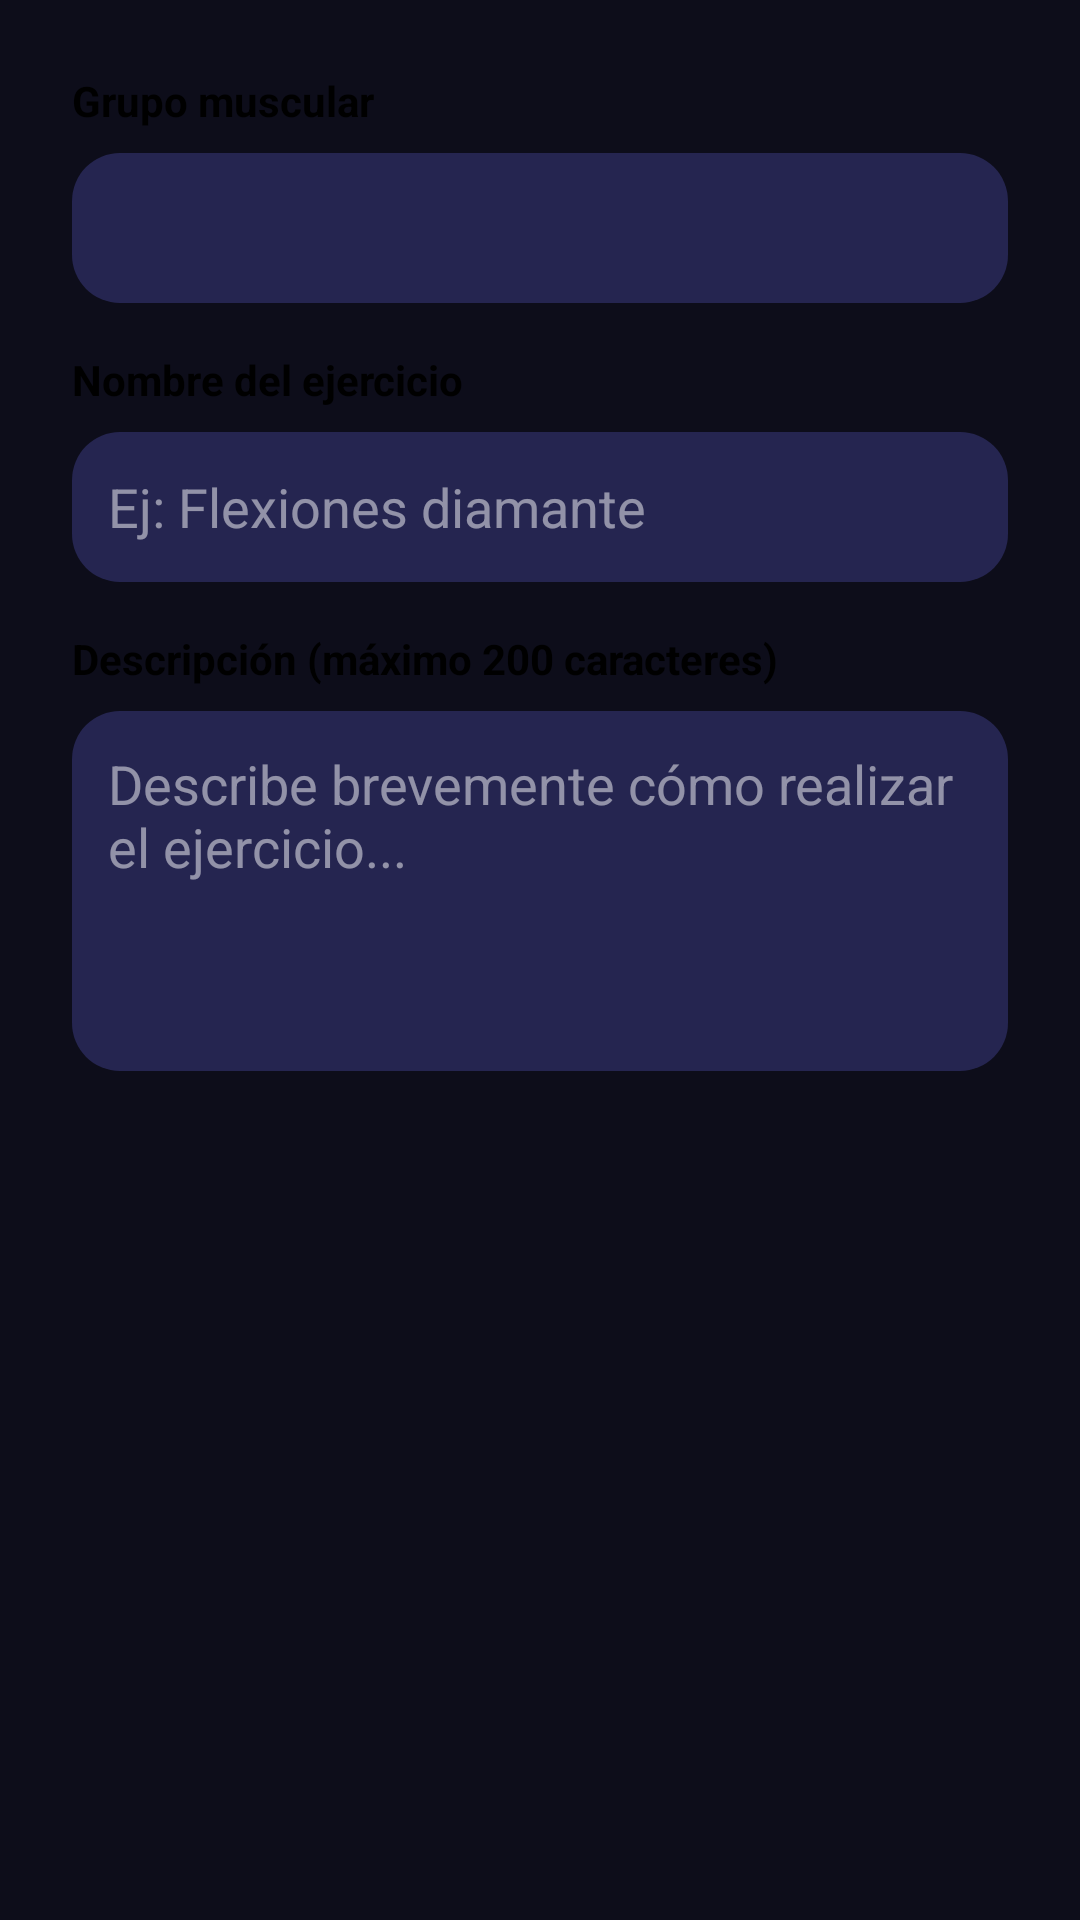

Reconstruct the res/layout file that produces this screen, plus the resources it refers to.
<!-- AndroidManifest.xml: application theme Theme.GimnasioPro -->
<!-- res/layout/dialog_agregar_ejercicio.xml -->
<?xml version="1.0" encoding="utf-8"?>

<LinearLayout xmlns:android="http://schemas.android.com/apk/res/android"
    android:layout_width="match_parent"
    android:layout_height="wrap_content"
    android:orientation="vertical"
    android:padding="24dp">

    
    <TextView
        android:layout_width="match_parent"
        android:layout_height="wrap_content"
        android:text="Grupo muscular"
        android:textSize="14sp"
        android:textColor="#000000"
        android:textStyle="bold"
        android:layout_marginBottom="8dp" />

    <Spinner
        android:id="@+id/spinnerGrupoMuscular"
        android:layout_width="match_parent"
        android:layout_height="50dp"
        android:background="@drawable/bg_card_trainer"
        android:popupBackground="@drawable/bg_card_trainer"
        android:padding="12dp"
        android:layout_marginBottom="16dp" />

    
    <TextView
        android:layout_width="match_parent"
        android:layout_height="wrap_content"
        android:text="Nombre del ejercicio"
        android:textSize="14sp"
        android:textColor="#000000"
        android:textStyle="bold"
        android:layout_marginBottom="8dp" />

    <EditText
        android:id="@+id/etNombreEjercicio"
        android:layout_width="match_parent"
        android:layout_height="50dp"
        android:hint="Ej: Flexiones diamante"
        android:textColor="@color/text_primary"
        android:textColorHint="@color/hint_text"
        android:background="@drawable/bg_card_trainer"
        android:padding="12dp"
        android:inputType="textCapSentences"
        android:maxLines="1"
        android:layout_marginBottom="16dp" />

    
    <TextView
        android:layout_width="match_parent"
        android:layout_height="wrap_content"
        android:text="Descripción (máximo 200 caracteres)"
        android:textSize="14sp"
        android:textColor="#000000"
        android:textStyle="bold"
        android:layout_marginBottom="8dp" />

    <EditText
        android:id="@+id/etDescripcionEjercicio"
        android:layout_width="match_parent"
        android:layout_height="120dp"
        android:hint="Describe brevemente cómo realizar el ejercicio..."
        android:textColor="@color/text_primary"
        android:textColorHint="@color/hint_text"
        android:background="@drawable/bg_card_trainer"
        android:padding="12dp"
        android:gravity="top|start"
        android:inputType="textCapSentences|textMultiLine"
        android:maxLength="200"
        android:scrollbars="vertical" />

</LinearLayout>
<!-- resources referenced by this layout -->
<resources>
  <color name="hint_text">#80FFFFFF</color>
  <color name="text_primary">#FFFFFF</color>
  <!-- drawable bg_card_trainer (drawable) -->
  <?xml version="1.0" encoding="utf-8"?>
  
  <shape xmlns:android="http://schemas.android.com/apk/res/android"
      android:shape="rectangle">
      <solid android:color="@color/card_trainer" />
      <corners android:radius="16dp" />
  </shape>
  <style name="Theme.GimnasioPro" parent="Theme.MaterialComponents.Light.NoActionBar">
          
          <item name="colorPrimary">@color/electric_green_button</item>
          <item name="colorPrimaryDark">@color/dark_green_background</item>
          <item name="colorAccent">@color/electric_green_button</item>
          <item name="colorOnPrimary">@color/text_on_button</item>
          <item name="android:windowBackground">@color/dark_green_background</item>
          <item name="android:statusBarColor">@color/dark_green_background</item>
          <item name="android:navigationBarColor">@color/dark_green_background</item>
          <item name="android:fitsSystemWindows">true</item>
  
      </style>
  <color name="card_trainer">@color/card_dark_secondary</color>
  <color name="electric_green_button">@color/accent_green</color>
  <color name="dark_green_background">@color/dark_background</color>
  <color name="text_on_button">#FF000000</color>
  <color name="card_dark_secondary">#252550</color>
  <color name="accent_green">#4ADE80</color>
  <color name="dark_background">#0D0D1A</color>
</resources>
